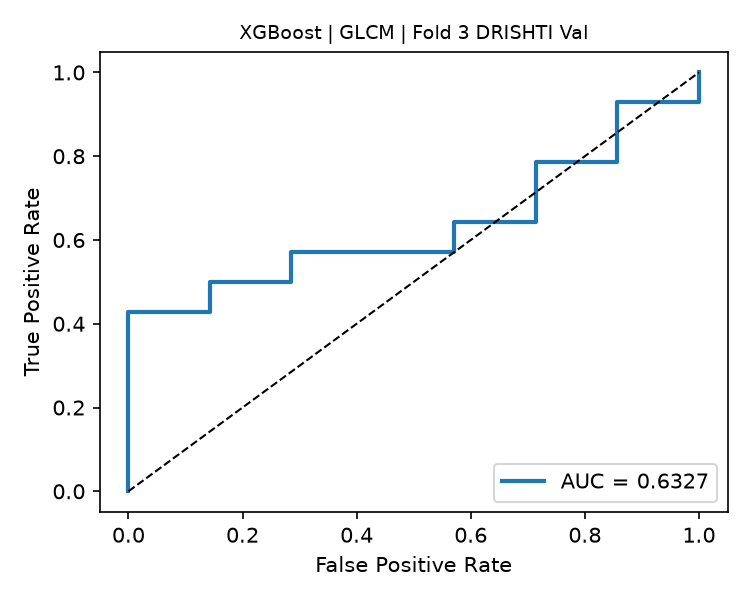

The file beside this chart, header and first rows:
fpr, tpr, threshold
0.0, 0.0, inf
0.0, 0.1429, 0.9629
0.0, 0.4286, 0.8937
0.1429, 0.4286, 0.8934
0.1429, 0.5, 0.8802
0.2857, 0.5, 0.8592
0.2857, 0.5714, 0.8526
0.5714, 0.5714, 0.6771
0.5714, 0.6429, 0.6288
0.7143, 0.6429, 0.5808
0.7143, 0.7857, 0.3981
0.8571, 0.7857, 0.1754
0.8571, 0.9286, 0.1306
1.0, 0.9286, 0.0806
1.0, 1.0, 0.05211
